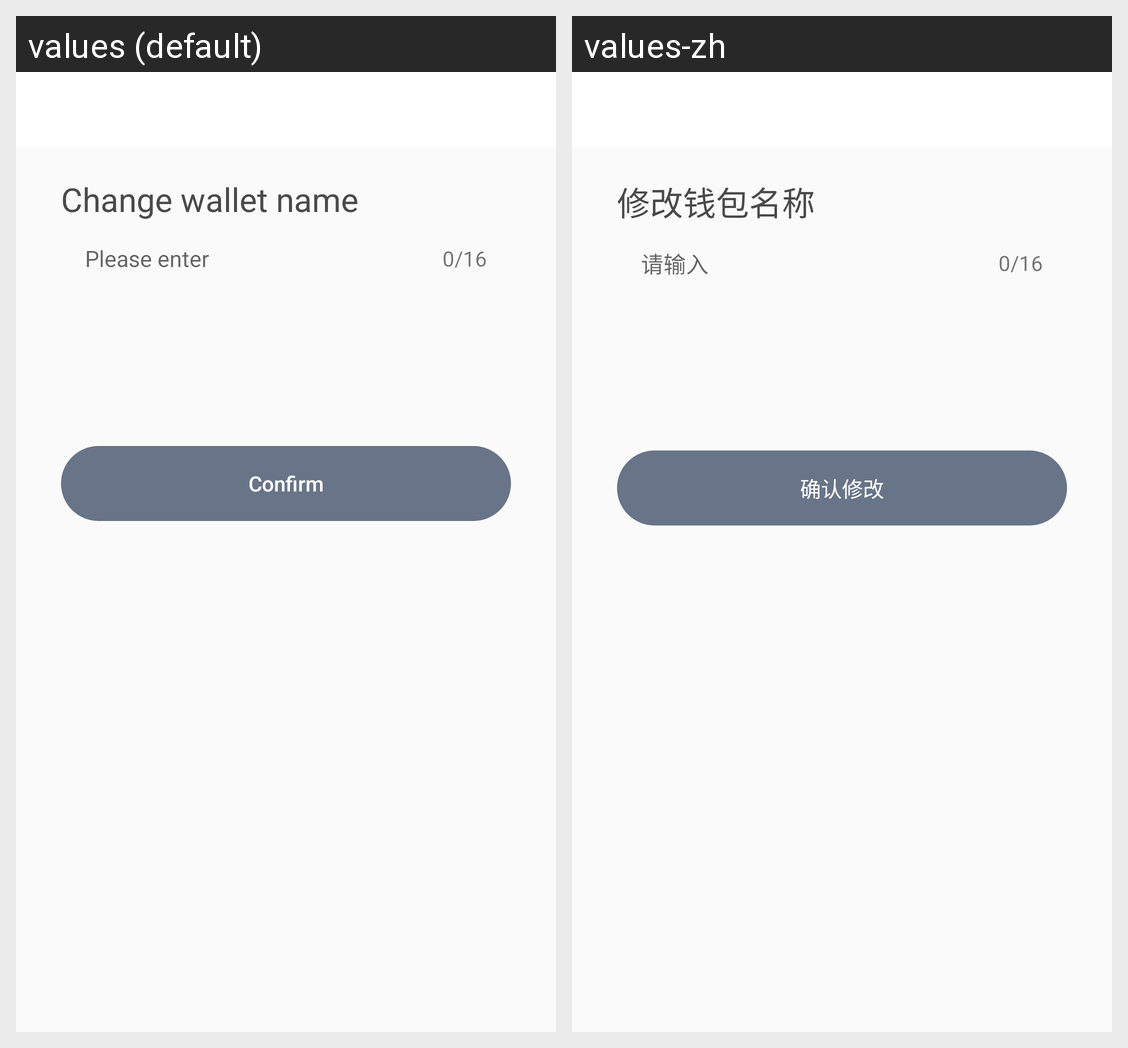

Strings drawn on this Android screen and how each of the app's shown locales translates them:
Android screen res/layout/activity_fix_wallet_name.xml rendered under 2 locales, left to right: values (default), values-zh. Device: Nexus 5 (rendered at 1080×1920; each locale shown at half size, 540×960, under a caption strip naming it); theme AppTheme.
Strings drawn on this screen, with the default value and each locale's value (text and hints the layout hard-codes, and strings that could not be matched under every locale, appear in the picture but are not listed):

fix_wallet_name
  values: Change wallet name
  values-zh: 修改钱包名称

input_here
  values: Please enter
  values-zh: 请输入

_0_16
  values: 0/16
  values-zh: 0/16  [not translated; the default value is used]

confirm_fix
  values: Confirm
  values-zh: 确认修改
